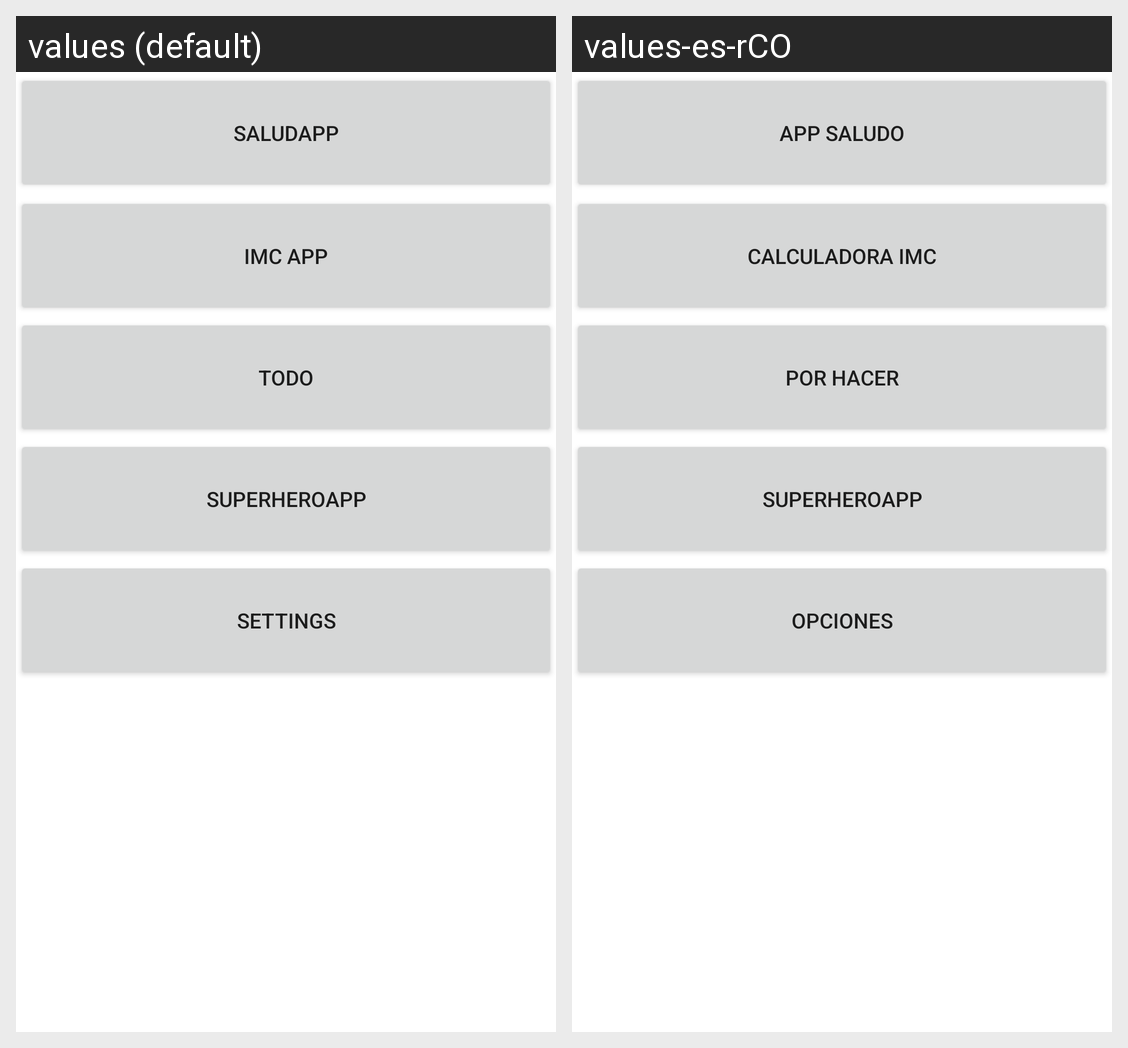

The same Android screen rendered under two of its app's locales, left to right. List the strings drawn on it with the default value and each locale's translation.
Android screen res/layout/activity_menu.xml rendered under 2 locales, left to right: values (default), values-es-rCO. Device: Nexus 5 (rendered at 1080×1920; each locale shown at half size, 540×960, under a caption strip naming it); theme Theme.AndroidMaster.
Strings drawn on this screen, with the default value and each locale's value (text and hints the layout hard-codes, and strings that could not be matched under every locale, appear in the picture but are not listed):

saludapp
  values: SaludApp
  values-es-rCO: App Saludo

imc_app
  values: IMC App
  values-es-rCO: Calculadora IMC

todo
  values: ToDo
  values-es-rCO: Por Hacer

superheroapp
  values: SuperHeroApp
  values-es-rCO: SuperHeroApp

settings
  values: Settings
  values-es-rCO: Opciones
